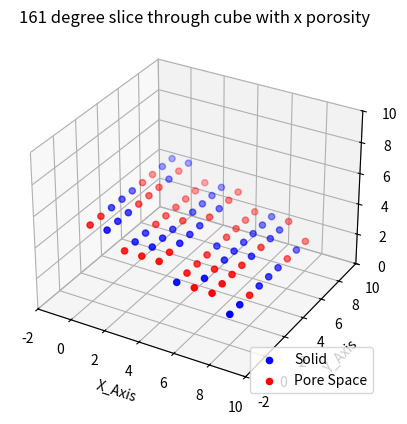

Write Python code to recreate this figure.
# My final goal is to create a stochastic algorithm that generates random 2D sections from a 3D volume
# Later iteration will work on more complex geometries (spheres and cylinders), and be able to take slices from all
# 360 degrees of a 3D volume

# In prototype 3a I finally got the pseudo 360 degree coverage of a cubic shape to work although the code is pretty ugly
# And the precision is not very good... Alas, it should provide a good base model for the more sophistic algorithms
# I am hoping to produce when working with the micro CT data. In this, the final prototype, I will add porosity to the
# Cube and have each slice calculate the porosity ratio.

import numpy as np
from mpl_toolkits.mplot3d import Axes3D
import matplotlib.pyplot as plt
import math
import random


def main():

	cube = cube_generator()
	values = slope_generator()

	increments = slice_prep(values[1], cube)

	random_slice = slicer(cube, values[0], increments)
	visualizer(random_slice, values[1])


def cube_generator():

	cube = []

	# Determine the dimensions of a cube and step (step determines how dense points will be)
	max_x = 9
	max_y = 9
	max_z = 9
	step = 1

	# porosity = input("Please enter a porosity percentage or type r to generate a random porosity: ")
	# if porosity == 'r' or porosity == 'R':
	# 	porosity = (float(random.randrange(100)) / 100)
	# if porosity > 1:
	# 	porosity = (float(porosity) / 100)

	porosity = 0.5

	# Creates a cube like structure with customizable parameters
	for z in range(0, max_z, step):
		for x in range(0, max_x, step):
			for y in range(0, max_y, step):
				cube.append([x, y, z, 1])

	volume = max_z * max_x * max_y

	cube = porosity_generator(porosity, volume, cube)

	return cube


def porosity_generator(percentage, volume, cube):
	needed_cells = int(math.ceil(volume * percentage))
	indices = random.sample(range(len(cube)), needed_cells)
	for i in range(len(indices)):
		cube[indices[i]][3] = 0
	return cube


def slope_generator():

	angle = random.randrange(90, 180)
	radians = math.radians(angle)
	slope = math.tan(radians)
	print(angle, slope)
	values = [slope, angle]

	return values


def slicer(cube, slope, incrementer):

	if abs(slope) < 1:
		slope = round(1/slope)
	else:
		slope = round(slope)

	cube_root = int((len(cube)**(1./3.)) + 1)
	max_slice = ((cube_root ** 2) // 2) + 1
	position = round_down((len(cube)//2) + 1)
	inner_increment = incrementer[0]
	outer_increment = incrementer[1]
	new_slice = []
	inverse_new_slice = []

	slope_incrementer = False
	counter = 0

	# Move to the right of the origin
	while len(new_slice) < max_slice:
		j = 0
		counter += 1
		if counter > 1:
			slope_incrementer = True
		while j < abs(slope) and len(new_slice) < max_slice:
			j += 1
			for i in range(cube_root):
				new_slice.append(cube[position + i])
			position += inner_increment
		position += outer_increment

	position = (round_down((len(cube) // 2) + 1))
	position = position - inner_increment

	if slope_incrementer:
		position = position - outer_increment

	counter = 0

	# Move to the left of the origin
	while len(inverse_new_slice) < (max_slice - cube_root):
		counter += 1
		if counter > 1 or slope_incrementer:
			j = 0
		while j < abs(slope) and len(inverse_new_slice) < (max_slice - cube_root):
			j += 1
			for i in range(cube_root):
				inverse_new_slice.append(cube[position + i])
			position -= inner_increment
		position -= outer_increment

	master_slice = []
	for i in range(len(new_slice)):
		master_slice.append(new_slice[i])
	for j in range(len(inverse_new_slice)):
		master_slice.append(inverse_new_slice[j])

	return master_slice


def visualizer(random_slice, angle):

	fig = plt.figure()
	ax = fig.add_subplot(111, projection='3d')

	random_slice = np.array(random_slice)

	solid = []
	pore = []

	for j in range(len(random_slice)):
		if random_slice[j][3] == 1:
			solid.append(random_slice[j])
		else:
			pore.append(random_slice[j])

	solid_volume = np.array(solid)
	pore_volume = np.array(pore)

	# Make a quick check to ensure that some porosity/solid exists so we don't encounter an index error
	if len(solid) >= 1:
		ax.scatter(solid_volume[:, 0], solid_volume[:, 1], solid_volume[:, 2], color='blue', label='Solid')
	if len(pore) >= 1:
		ax.scatter(pore_volume[:, 0], pore_volume[:, 1], pore_volume[:, 2], color='red', label='Pore Space')

	ax.set_ybound(-2, 10)
	ax.set_xbound(-2, 10)
	ax.set_zlim(0, 10)

	ax.set_xlabel("X_Axis")
	ax.set_ylabel("Y_Axis")
	ax.set_zlabel("Z_Axis")

	plt.title(str(angle) + " degree slice through cube with x porosity")

	plt.legend(loc='lower right')
	plt.show()


def round_down(x):

	return int(math.floor(x / 10.0)) * 10


def slice_prep(angle, cube):

	cube_root = int((len(cube)**(1./3.)) + 1)

	if 0 < angle <= 45:
		inner_indexer = cube_root
		outer_indexer = cube_root**2

	elif 45 < angle <= 90:
		inner_indexer = cube_root**2
		outer_indexer = cube_root

	elif 90 < angle <= 135:
		inner_indexer = cube_root**2
		outer_indexer = -cube_root

	else:
		inner_indexer = -cube_root
		outer_indexer = cube_root**2

	incrementers = [inner_indexer, outer_indexer]

	return incrementers


main()
